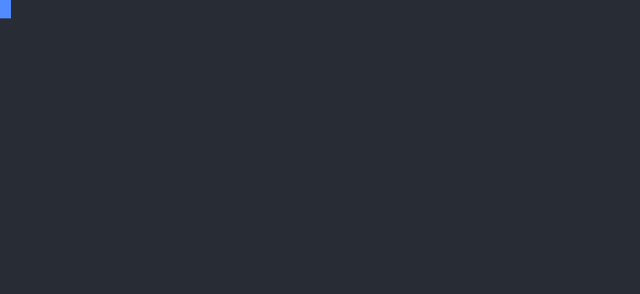
t = 0.00 s
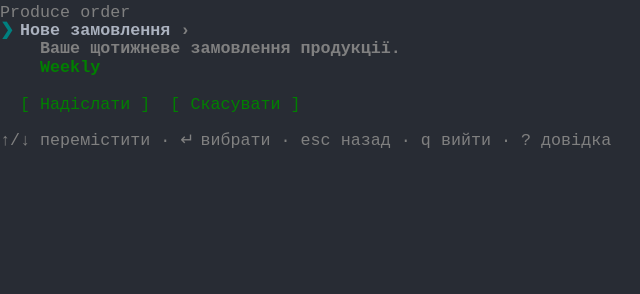
t = 1.85 s
t = 3.12 s: frame unchanged from t = 1.85 s, image omitted
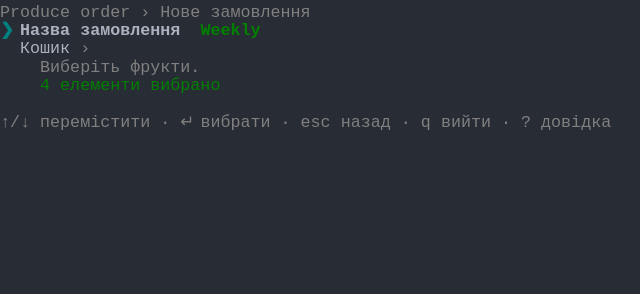
t = 4.84 s
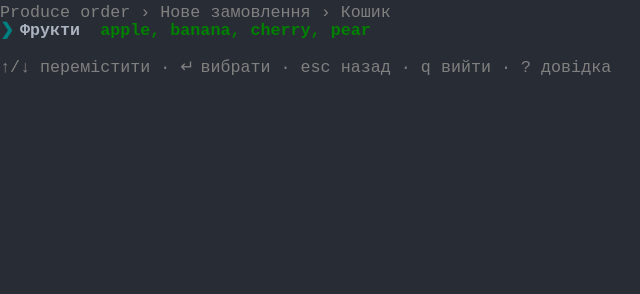
t = 6.87 s
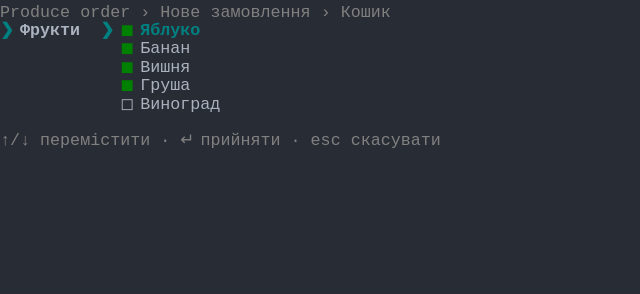
t = 8.23 s

The animated SVG that drew these frames (rendered in a browser with its animation timeline set to each time). Animation: 1 CSS @keyframes rule; frames cover the first 8.23 s, repeats indefinitely.

<svg xmlns="http://www.w3.org/2000/svg" xmlns:xlink="http://www.w3.org/1999/xlink" width="640" height="293.92"><rect width="640" height="293.92" rx="0" ry="0" class="a"></rect><svg height="293.92" viewBox="0 0 64 29.392" width="640" xmlns="http://www.w3.org/2000/svg" xmlns:xlink="http://www.w3.org/1999/xlink"><style>.a{fill:rgb(40,44,52)}.b{font-family:Consolas,"Courier New",Courier,"Liberation Mono",monospace}.c{fill:rgb(128,128,128);white-space:pre}.d{fill:rgb(0,128,128);font-weight:bold;white-space:pre}.e{fill:rgb(171,178,191);font-weight:bold;white-space:pre}.f{fill:rgb(128,128,128);font-weight:bold;white-space:pre}.g{fill:rgb(0,128,0);font-weight:bold;white-space:pre}.h{fill:rgb(0,128,0);white-space:pre}.i{fill:rgb(171,178,191);white-space:pre}.j{fill:transparent}.k{fill:rgb(82,139,255)}.m{animation-duration:23.11s;animation-iteration-count:infinite;animation-name:l;animation-timing-function:steps(1,end)}.n{fill:rgb(185,192,203)}.o{fill:rgb(40,44,52);font-weight:bold;white-space:pre}@keyframes l{0%{transform:translateX(-0px)}0.68%{transform:translateX(-64px)}2.5%{transform:translateX(-128px)}2.51%{transform:translateX(-192px)}13.51%{transform:translateX(-256px)}23.41%{transform:translateX(-320px)}25.65%{transform:translateX(-384px)}33.81%{transform:translateX(-448px)}41.09%{transform:translateX(-512px)}42.84%{transform:translateX(-576px)}44.6%{transform:translateX(-640px)}46.23%{transform:translateX(-704px)}48.01%{transform:translateX(-768px)}51.36%{transform:translateX(-832px)}59.64%{transform:translateX(-896px)}73.3%{transform:translateX(-960px)}80.41%{transform:translateX(-1024px)}83.77%{transform:translateX(-1088px)}100%{transform:translateX(-1152px)}}</style><g font-family="Consolas, &quot;Courier New&quot;, Courier, &quot;Liberation Mono&quot;, monospace" font-size="1.67" class="b"><defs><symbol id="1"><text x="0" y="1.67" class="c">Produce</text><text x="8.016" y="1.67" class="c">order</text></symbol><symbol id="2"><text x="0" y="1.67" class="d">❯</text><text x="2.004" y="1.67" class="e">Нове</text><text x="7.013999999999999" y="1.67" class="e">замовлення</text><text x="18.035999999999998" y="1.67" class="f">›</text></symbol><symbol id="3"><text x="4.008" y="1.67" class="f">Ваше</text><text x="9.017999999999999" y="1.67" class="f">щотижневе</text><text x="19.037999999999997" y="1.67" class="f">замовлення</text><text x="30.059999999999995" y="1.67" class="f">продукції.</text></symbol><symbol id="4"><text x="4.008" y="1.67" class="g">Weekly</text></symbol><symbol id="5"><text x="2.004" y="1.67" class="h">[</text><text x="4.008" y="1.67" class="h">Надіслати</text><text x="14.027999999999999" y="1.67" class="h">]</text><text x="17.034" y="1.67" class="h">[</text><text x="19.037999999999997" y="1.67" class="h">Скасувати</text><text x="29.058" y="1.67" class="h">]</text></symbol><symbol id="6"><text x="0" y="1.67" class="c">↑/↓</text><text x="4.008" y="1.67" class="c">перемістити</text><text x="16.032" y="1.67" class="c">·</text><text x="18.035999999999998" y="1.67" class="c">↵</text><text x="20.04" y="1.67" class="c">вибрати</text><text x="28.055999999999997" y="1.67" class="c">·</text><text x="30.059999999999995" y="1.67" class="c">esc</text><text x="34.068" y="1.67" class="c">назад</text><text x="40.08" y="1.67" class="c">·</text><text x="42.083999999999996" y="1.67" class="c">q</text><text x="44.087999999999994" y="1.67" class="c">вийти</text><text x="50.1" y="1.67" class="c">·</text><text x="52.104" y="1.67" class="c">?</text><text x="54.108" y="1.67" class="c">довідка</text></symbol><symbol id="7"><text x="0" y="1.67" class="c">Produce</text><text x="8.016" y="1.67" class="c">order</text><text x="14.027999999999999" y="1.67" class="c">›</text><text x="16.032" y="1.67" class="c">Нове</text><text x="21.041999999999998" y="1.67" class="c">замовлення</text></symbol><symbol id="8"><text x="0" y="1.67" class="d">❯</text><text x="2.004" y="1.67" class="e">Назва</text><text x="8.016" y="1.67" class="e">замовлення</text><text x="20.04" y="1.67" class="g">Weekly</text></symbol><symbol id="9"><text x="2.004" y="1.67" class="i">Кошик</text><text x="8.016" y="1.67" class="c">›</text></symbol><symbol id="10"><text x="4.008" y="1.67" class="c">Виберіть</text><text x="13.026" y="1.67" class="c">фрукти.</text></symbol><symbol id="11"><text x="0" y="1.67" class="c">Produce</text><text x="8.016" y="1.67" class="c">order</text><text x="14.027999999999999" y="1.67" class="c">›</text><text x="16.032" y="1.67" class="c">Нове</text><text x="21.041999999999998" y="1.67" class="c">замовлення</text><text x="32.064" y="1.67" class="c">›</text><text x="34.068" y="1.67" class="c">Кошик</text></symbol><symbol id="12"><text x="12.024" y="1.67" class="h">◼</text><text x="14.027999999999999" y="1.67" class="i">Банан</text></symbol><symbol id="13"><text x="12.024" y="1.67" class="h">◼</text><text x="14.027999999999999" y="1.67" class="i">Вишня</text></symbol><symbol id="14"><text x="12.024" y="1.67" class="h">◼</text><text x="14.027999999999999" y="1.67" class="i">Груша</text></symbol><symbol id="15"><text x="12.024" y="1.67" class="i">◻</text><text x="14.027999999999999" y="1.67" class="i">Виноград</text></symbol><symbol id="16"><text x="0" y="1.67" class="c">↑/↓</text><text x="4.008" y="1.67" class="c">перемістити</text><text x="16.032" y="1.67" class="c">·</text><text x="18.035999999999998" y="1.67" class="c">↵</text><text x="20.04" y="1.67" class="c">прийняти</text><text x="29.058" y="1.67" class="c">·</text><text x="31.061999999999998" y="1.67" class="c">esc</text><text x="35.06999999999999" y="1.67" class="c">скасувати</text></symbol><symbol id="17"><text x="0" y="1.67" class="d">❯</text><text x="2.004" y="1.67" class="e">Фрукти</text><text x="12.024" y="1.67" class="i">◻</text><text x="14.027999999999999" y="1.67" class="i">Яблуко</text></symbol><symbol id="18"><text x="12.024" y="1.67" class="i">◻</text><text x="14.027999999999999" y="1.67" class="i">Банан</text></symbol><symbol id="19"><text x="0" y="1.67" class="i">Нове</text><text x="5.01" y="1.67" class="i">замовлення</text></symbol><symbol id="20"><text x="2.004" y="1.67" class="i">Назва</text><text x="8.016" y="1.67" class="i">замовлення:</text><text x="20.04" y="1.67" class="i">Weekly</text></symbol><symbol id="21"><text x="2.004" y="1.67" class="i">Кошик</text></symbol><symbol id="22"><text x="4.008" y="1.67" class="i">Фрукти:</text><text x="12.024" y="1.67" class="i">pear</text><text x="17.034" y="1.67" class="i">(змінено)</text></symbol><symbol id="a"><rect height="16" width="64" x="0" y="0" class="j"></rect></symbol><symbol id="b"><rect height="1.837" width="1.1022" class="k"></rect></symbol></defs><rect height="29.392" width="64" class="a"></rect><g class="m"><svg x="0" y="0" width="1216"><svg x="0"><use xlink:href="#a"></use><use xlink:href="#b" x="-0.0040000000000000036" y="0"></use></svg><svg x="64"><use xlink:href="#a"></use><use xlink:href="#b" x="-0.0040000000000000036" y="0"></use></svg><svg x="128"><use xlink:href="#a"></use></svg><svg x="192"><use xlink:href="#a"></use><use xlink:href="#1" y="0"></use><use xlink:href="#2" y="1.837"></use><use xlink:href="#3" y="3.674"></use><use xlink:href="#4" y="5.511"></use><use xlink:href="#5" y="9.185"></use><use xlink:href="#6" y="12.859"></use></svg><svg x="256"><use xlink:href="#a"></use><use xlink:href="#7" y="0"></use><use xlink:href="#8" y="1.837"></use><use xlink:href="#9" y="3.674"></use><use xlink:href="#10" y="5.511"></use><text x="4.008" y="9.018" class="h">4</text><text x="6.012" y="9.018" class="h">елементи</text><text x="15.029999999999998" y="9.018" class="h">вибрано</text><use xlink:href="#6" y="11.022"></use></svg><svg x="320"><use xlink:href="#a"></use><use xlink:href="#7" y="0"></use><text x="2.004" y="3.5069999999999997" class="i">Назва</text><text x="8.016" y="3.5069999999999997" class="i">замовлення</text><text x="20.04" y="3.5069999999999997" class="h">Weekly</text><text x="0" y="5.343999999999999" class="d">❯</text><text x="2.004" y="5.343999999999999" class="e">Кошик</text><text x="8.016" y="5.343999999999999" class="f">›</text><text x="4.008" y="7.181" class="f">Виберіть</text><text x="13.026" y="7.181" class="f">фрукти.</text><text x="4.008" y="9.018" class="g">4</text><text x="6.012" y="9.018" class="g">елементи</text><text x="15.029999999999998" y="9.018" class="g">вибрано</text><use xlink:href="#6" y="11.022"></use></svg><svg x="384"><use xlink:href="#a"></use><use xlink:href="#11" y="0"></use><text x="0" y="3.5069999999999997" class="d">❯</text><text x="2.004" y="3.5069999999999997" class="e">Фрукти</text><text x="10.02" y="3.5069999999999997" class="g">apple,</text><text x="17.034" y="3.5069999999999997" class="g">banana,</text><text x="25.05" y="3.5069999999999997" class="g">cherry,</text><text x="33.065999999999995" y="3.5069999999999997" class="g">pear</text><use xlink:href="#6" y="5.511"></use></svg><svg x="448"><use xlink:href="#a"></use><use xlink:href="#11" y="0"></use><text x="0" y="3.5069999999999997" class="d">❯</text><text x="2.004" y="3.5069999999999997" class="e">Фрукти</text><text x="10.02" y="3.5069999999999997" class="d">❯</text><text x="12.024" y="3.5069999999999997" class="h">◼</text><text x="14.027999999999999" y="3.5069999999999997" class="d">Яблуко</text><use xlink:href="#12" y="3.674"></use><use xlink:href="#13" y="5.511"></use><use xlink:href="#14" y="7.348"></use><use xlink:href="#15" y="9.185"></use><use xlink:href="#16" y="12.859"></use></svg><svg x="512"><use xlink:href="#a"></use><use xlink:href="#11" y="0"></use><text x="0" y="3.5069999999999997" class="d">❯</text><text x="2.004" y="3.5069999999999997" class="e">Фрукти</text><text x="10.02" y="3.5069999999999997" class="d">❯</text><text x="12.024" y="3.5069999999999997" class="i">◻</text><text x="14.027999999999999" y="3.5069999999999997" class="d">Яблуко</text><use xlink:href="#12" y="3.674"></use><use xlink:href="#13" y="5.511"></use><use xlink:href="#14" y="7.348"></use><use xlink:href="#15" y="9.185"></use><use xlink:href="#16" y="12.859"></use></svg><svg x="576"><use xlink:href="#a"></use><use xlink:href="#11" y="0"></use><use xlink:href="#17" y="1.837"></use><text x="10.02" y="5.343999999999999" class="d">❯</text><text x="12.024" y="5.343999999999999" class="h">◼</text><text x="14.027999999999999" y="5.343999999999999" class="d">Банан</text><use xlink:href="#13" y="5.511"></use><use xlink:href="#14" y="7.348"></use><use xlink:href="#15" y="9.185"></use><use xlink:href="#16" y="12.859"></use></svg><svg x="640"><use xlink:href="#a"></use><use xlink:href="#11" y="0"></use><use xlink:href="#17" y="1.837"></use><text x="10.02" y="5.343999999999999" class="d">❯</text><text x="12.024" y="5.343999999999999" class="i">◻</text><text x="14.027999999999999" y="5.343999999999999" class="d">Банан</text><use xlink:href="#13" y="5.511"></use><use xlink:href="#14" y="7.348"></use><use xlink:href="#15" y="9.185"></use><use xlink:href="#16" y="12.859"></use></svg><svg x="704"><use xlink:href="#a"></use><use xlink:href="#11" y="0"></use><use xlink:href="#17" y="1.837"></use><use xlink:href="#18" y="3.674"></use><text x="10.02" y="7.181" class="d">❯</text><text x="12.024" y="7.181" class="h">◼</text><text x="14.027999999999999" y="7.181" class="d">Вишня</text><use xlink:href="#14" y="7.348"></use><use xlink:href="#15" y="9.185"></use><use xlink:href="#16" y="12.859"></use></svg><svg x="768"><use xlink:href="#a"></use><use xlink:href="#11" y="0"></use><use xlink:href="#17" y="1.837"></use><use xlink:href="#18" y="3.674"></use><text x="10.02" y="7.181" class="d">❯</text><text x="12.024" y="7.181" class="i">◻</text><text x="14.027999999999999" y="7.181" class="d">Вишня</text><use xlink:href="#14" y="7.348"></use><use xlink:href="#15" y="9.185"></use><use xlink:href="#16" y="12.859"></use></svg><svg x="832"><use xlink:href="#a"></use><use xlink:href="#11" y="0"></use><text x="0" y="3.5069999999999997" class="d">❯</text><text x="2.004" y="3.5069999999999997" class="e">Фрукти</text><text x="10.02" y="3.5069999999999997" class="g">pear</text><rect height="1.837" width="9" x="55.10999999999999" y="1.8369999999999997" class="n"></rect><text x="55.10999999999999" y="3.5069999999999997" class="o"> змінено </text><use xlink:href="#6" y="5.511"></use></svg><svg x="896"><use xlink:href="#a"></use><use xlink:href="#7" y="0"></use><use xlink:href="#8" y="1.837"></use><use xlink:href="#9" y="3.674"></use><use xlink:href="#10" y="5.511"></use><text x="4.008" y="9.018" class="h">pear</text><use xlink:href="#6" y="11.022"></use></svg><svg x="960"><use xlink:href="#a"></use><use xlink:href="#1" y="0"></use><use xlink:href="#2" y="1.837"></use><use xlink:href="#3" y="3.674"></use><use xlink:href="#4" y="5.511"></use><use xlink:href="#5" y="9.185"></use><use xlink:href="#6" y="12.859"></use></svg><svg x="1024"><use xlink:href="#a"></use><use xlink:href="#1" y="0"></use><text x="2.004" y="3.5069999999999997" class="i">Нове</text><text x="7.013999999999999" y="3.5069999999999997" class="i">замовлення</text><text x="18.035999999999998" y="3.5069999999999997" class="c">›</text><text x="4.008" y="5.343999999999999" class="c">Ваше</text><text x="9.017999999999999" y="5.343999999999999" class="c">щотижневе</text><text x="19.037999999999997" y="5.343999999999999" class="c">замовлення</text><text x="30.059999999999995" y="5.343999999999999" class="c">продукції.</text><text x="4.008" y="7.181" class="h">Weekly</text><rect height="1.837" width="13" x="2.004" y="9.185" class="n"></rect><text x="2.004" y="10.855" class="o">[ Надіслати ]</text><text x="17.034" y="10.855" class="h">[</text><text x="19.037999999999997" y="10.855" class="h">Скасувати</text><text x="29.058" y="10.855" class="h">]</text><use xlink:href="#6" y="12.859"></use></svg><svg x="1088"><use xlink:href="#a"></use><use xlink:href="#b" x="-0.0040000000000000036" y="7.173"></use><use xlink:href="#19" y="0"></use><use xlink:href="#20" y="1.837"></use><use xlink:href="#21" y="3.674"></use><use xlink:href="#22" y="5.511"></use></svg><svg x="1152"><use xlink:href="#a"></use><use xlink:href="#b" x="0.996" y="7.173"></use><use xlink:href="#19" y="0"></use><use xlink:href="#20" y="1.837"></use><use xlink:href="#21" y="3.674"></use><use xlink:href="#22" y="5.511"></use></svg></svg></g></g></svg></svg>
